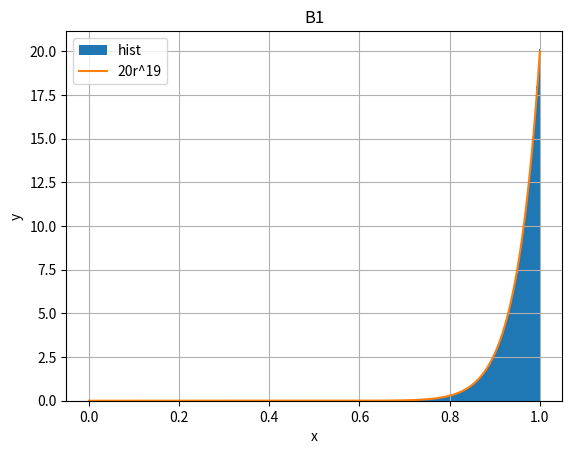

Write Python code to recreate this figure.
import random, math
import matplotlib.pyplot as plt
import numpy as np

d = 20
x = [0.0] * d
delta = 0.1
n_trials = 1000000
n_hits = 0
old_radius_square = 0
hist_data = []
for i in range(n_trials):
    k = random.randint(0, d - 1)
    x_old_k = x[k]
    x_new_k = x_old_k + random.uniform(-delta, delta)
    new_radius_square = old_radius_square + x_new_k ** 2 - x_old_k ** 2
    if new_radius_square < 1.0:
        x[k] = x_new_k
        old_radius_square = new_radius_square

    hist_data.append(math.sqrt(old_radius_square))

bins = np.linspace(0.0, 1.0, 1000)
plt.hist(hist_data, bins = 1000, density=True, label='hist')
plt.plot(bins, [20 * r**19 for r in bins], label='20r^19')
plt.title("B1")
plt.xlabel("x")
plt.ylabel("y")
plt.legend(loc='upper left')
plt.grid(True)
plt.savefig(f'markov_{d}d_sphere.png') 
plt.show()